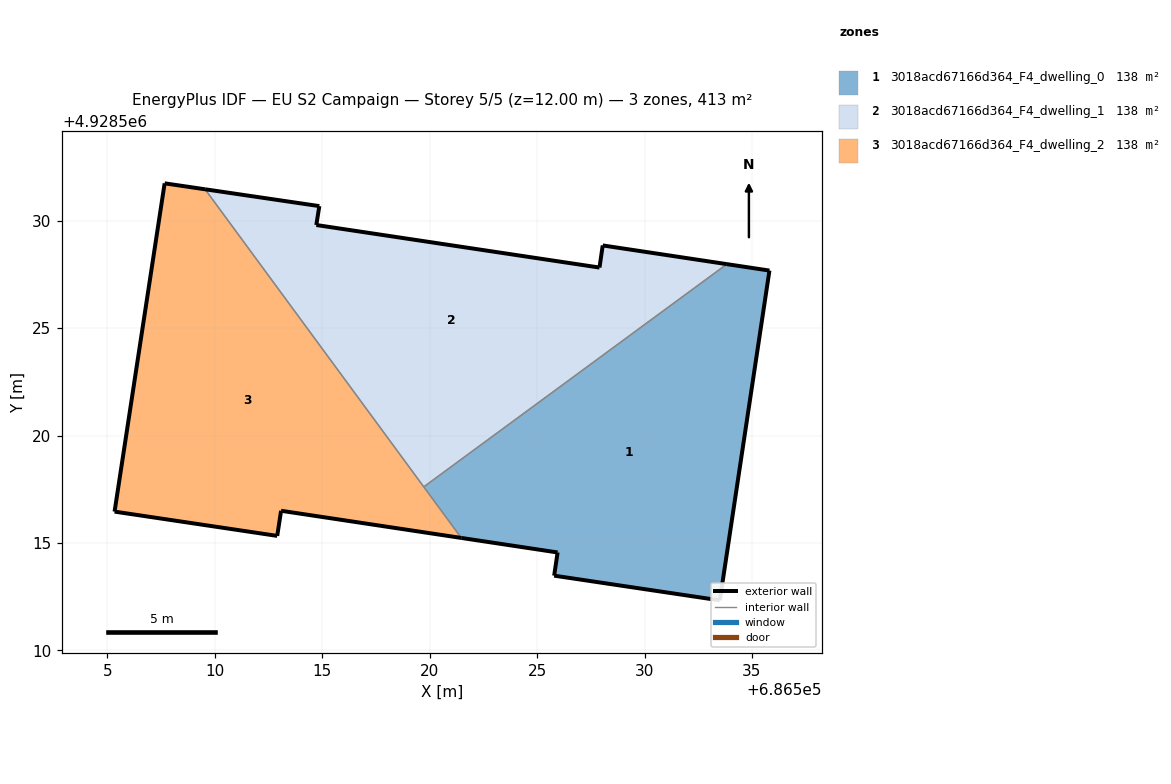
=== STOREY PLAN SPEC (per zone: floor XY polygon, exterior-wall plan segments, windows/doors) ===
zone 1: 3018acd67166d364_F4_dwelling_0  (137.8 m²)
  floor: (686533.50, 4928512.33) (686535.81, 4928527.68) (686533.83, 4928527.98) (686519.72, 4928517.61) (686521.47, 4928515.24) (686525.95, 4928514.56) (686525.79, 4928513.48)
  exterior wall: (686533.50, 4928512.33) – (686525.79, 4928513.48)  [7.8 m]
  exterior wall: (686525.79, 4928513.48) – (686525.95, 4928514.56)  [1.1 m]
  exterior wall: (686525.95, 4928514.56) – (686521.47, 4928515.24)  [4.5 m]
  exterior wall: (686533.83, 4928527.98) – (686535.81, 4928527.68)  [2.0 m]
  exterior wall: (686535.81, 4928527.68) – (686533.50, 4928512.33)  [15.5 m]
  interior walls: 2
zone 2: 3018acd67166d364_F4_dwelling_1  (137.8 m²)
  floor: (686533.83, 4928527.98) (686528.05, 4928528.85) (686527.90, 4928527.82) (686514.72, 4928529.80) (686514.86, 4928530.68) (686509.55, 4928531.46) (686519.72, 4928517.61)
  exterior wall: (686528.05, 4928528.85) – (686533.83, 4928527.98)  [5.8 m]
  exterior wall: (686509.55, 4928531.46) – (686514.86, 4928530.68)  [5.4 m]
  exterior wall: (686514.86, 4928530.68) – (686514.72, 4928529.80)  [0.9 m]
  exterior wall: (686514.72, 4928529.80) – (686527.90, 4928527.82)  [13.3 m]
  exterior wall: (686527.90, 4928527.82) – (686528.05, 4928528.85)  [1.0 m]
  interior walls: 2
zone 3: 3018acd67166d364_F4_dwelling_2  (137.8 m²)
  floor: (686521.47, 4928515.24) (686509.55, 4928531.46) (686507.66, 4928531.74) (686505.33, 4928516.46) (686512.90, 4928515.33) (686513.08, 4928516.50)
  exterior wall: (686505.33, 4928516.46) – (686507.66, 4928531.74)  [15.5 m]
  exterior wall: (686507.66, 4928531.74) – (686509.55, 4928531.46)  [1.9 m]
  exterior wall: (686521.47, 4928515.24) – (686513.08, 4928516.50)  [8.5 m]
  exterior wall: (686513.08, 4928516.50) – (686512.90, 4928515.33)  [1.2 m]
  exterior wall: (686512.90, 4928515.33) – (686505.33, 4928516.46)  [7.7 m]
  interior walls: 2

=== DERIVED (storey summary) ===
Building: EU S2 Campaign
Storey: 5 of 5  (floor level z = 12.00 m)
Storey gross floor area: 413.4 m²
Zones on this storey: 3
  - 3018acd67166d364_F4_dwelling_0: floor 137.8 m²; exterior wall 30.9 m (92.8 m²); WWR 0.0%
  - 3018acd67166d364_F4_dwelling_1: floor 137.8 m²; exterior wall 26.5 m (79.4 m²); WWR 0.0%
  - 3018acd67166d364_F4_dwelling_2: floor 137.8 m²; exterior wall 34.7 m (104.0 m²); WWR 0.0%
Zone adjacency (shared interzone walls):
  - 3018acd67166d364_F4_dwelling_0 ↔ 3018acd67166d364_F4_dwelling_1
  - 3018acd67166d364_F4_dwelling_0 ↔ 3018acd67166d364_F4_dwelling_2
  - 3018acd67166d364_F4_dwelling_1 ↔ 3018acd67166d364_F4_dwelling_2